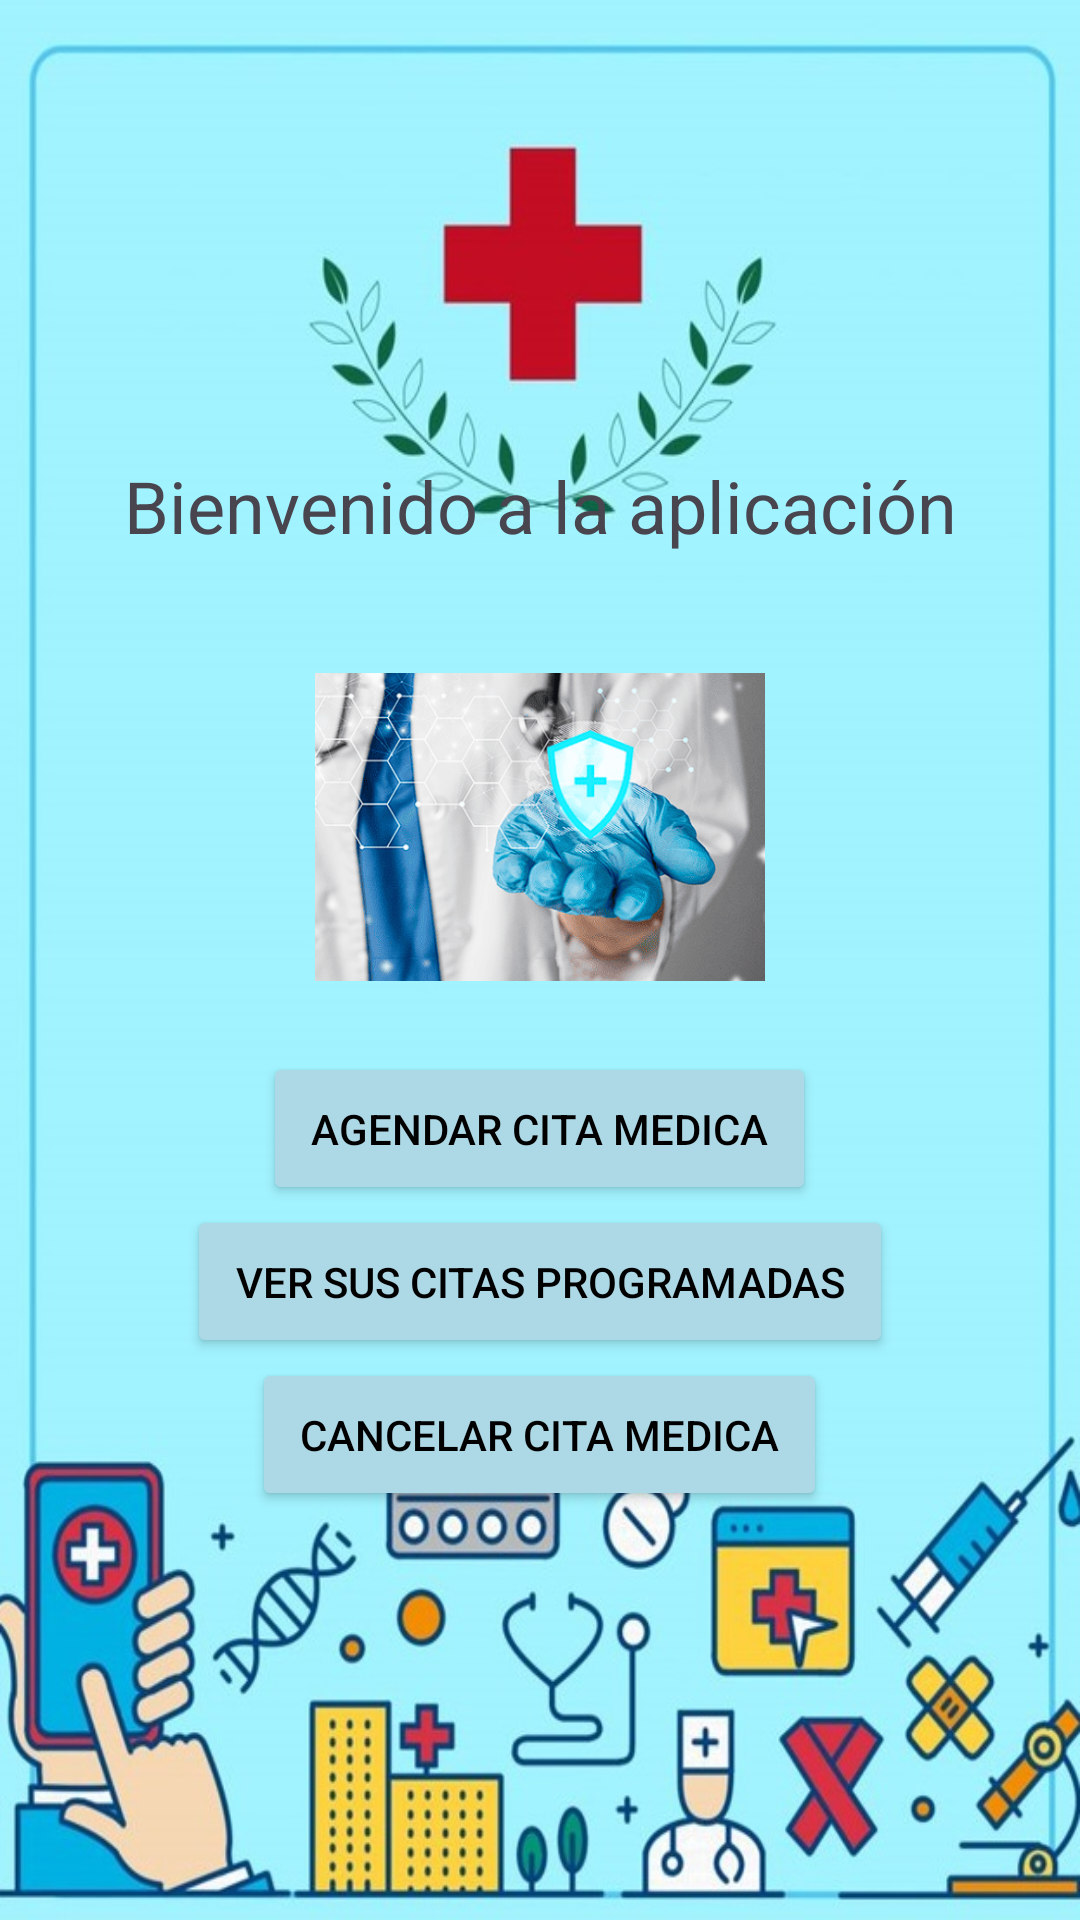

Android layout source for this screen:
<!-- AndroidManifest.xml: application theme Theme.Proyectocita -->
<!-- res/layout/activity_menu.xml -->
<?xml version="1.0" encoding="utf-8"?>
<LinearLayout xmlns:android="http://schemas.android.com/apk/res/android"
    android:layout_width="match_parent"
    android:layout_height="match_parent"
    android:orientation="vertical"
    android:gravity="center"
    android:padding="16dp"
    android:background="@drawable/fondo_menu">

    <TextView
        android:layout_width="match_parent"
        android:layout_height="wrap_content"
        android:text="Bienvenido a la aplicación"
        android:textSize="24sp"
        android:gravity="center"
        android:padding="16dp" />

    <ImageView
        android:layout_width="150dp"
        android:layout_height="150dp"
        android:contentDescription="Imagen del menú principal"
        android:src="@drawable/logo_iess" />

    <LinearLayout
        android:layout_width="match_parent"
        android:layout_height="wrap_content"
        android:orientation="horizontal"
        android:gravity="center_horizontal">

        <Button
            android:id="@+id/btncita"
            android:layout_width="wrap_content"
            android:layout_height="wrap_content"
            android:text="Agendar cita Medica"
            style="@style/colorbutton"
            />


    </LinearLayout>

    <LinearLayout
        android:layout_width="match_parent"
        android:layout_height="wrap_content"
        android:orientation="horizontal"
        android:gravity="center_horizontal">

        <Button
            android:id="@+id/btncitaprogramadas"
            android:layout_width="wrap_content"
            android:layout_height="wrap_content"
            android:text="Ver sus citas programadas"
            style="@style/colorbutton"
            />


    </LinearLayout>

    <LinearLayout
        android:layout_width="match_parent"
        android:layout_height="wrap_content"
        android:orientation="horizontal"
        android:gravity="center_horizontal">

        <Button
            android:id="@+id/btnCancelarCita"
            android:layout_width="wrap_content"
            android:layout_height="wrap_content"
            android:text="Cancelar cita medica"
            style="@style/colorbutton"
            />
    </LinearLayout>

    </LinearLayout>
<!-- resources referenced by this layout -->
<resources>
  <!-- drawable fondo_menu: jpg bitmap (drawable, 98756 bytes) -->
  <!-- drawable logo_iess: png bitmap (drawable, 308856 bytes) -->
  <style name="colorbutton">colorbutton
          <item name="android:backgroundTint">@color/light_blue</item>
          <item name="android:padding">16dp</item>
          <item name="android:textColor">@color/black</item>
      </style>
  <style name="Theme.Proyectocita" parent="Base.Theme.Proyectocita" />
  <color name="light_blue">#ADD8E6</color>
  <color name="black">#FF000000</color>
  <style name="Base.Theme.Proyectocita" parent="Theme.Material3.DayNight.NoActionBar">
          
          
      </style>
</resources>
